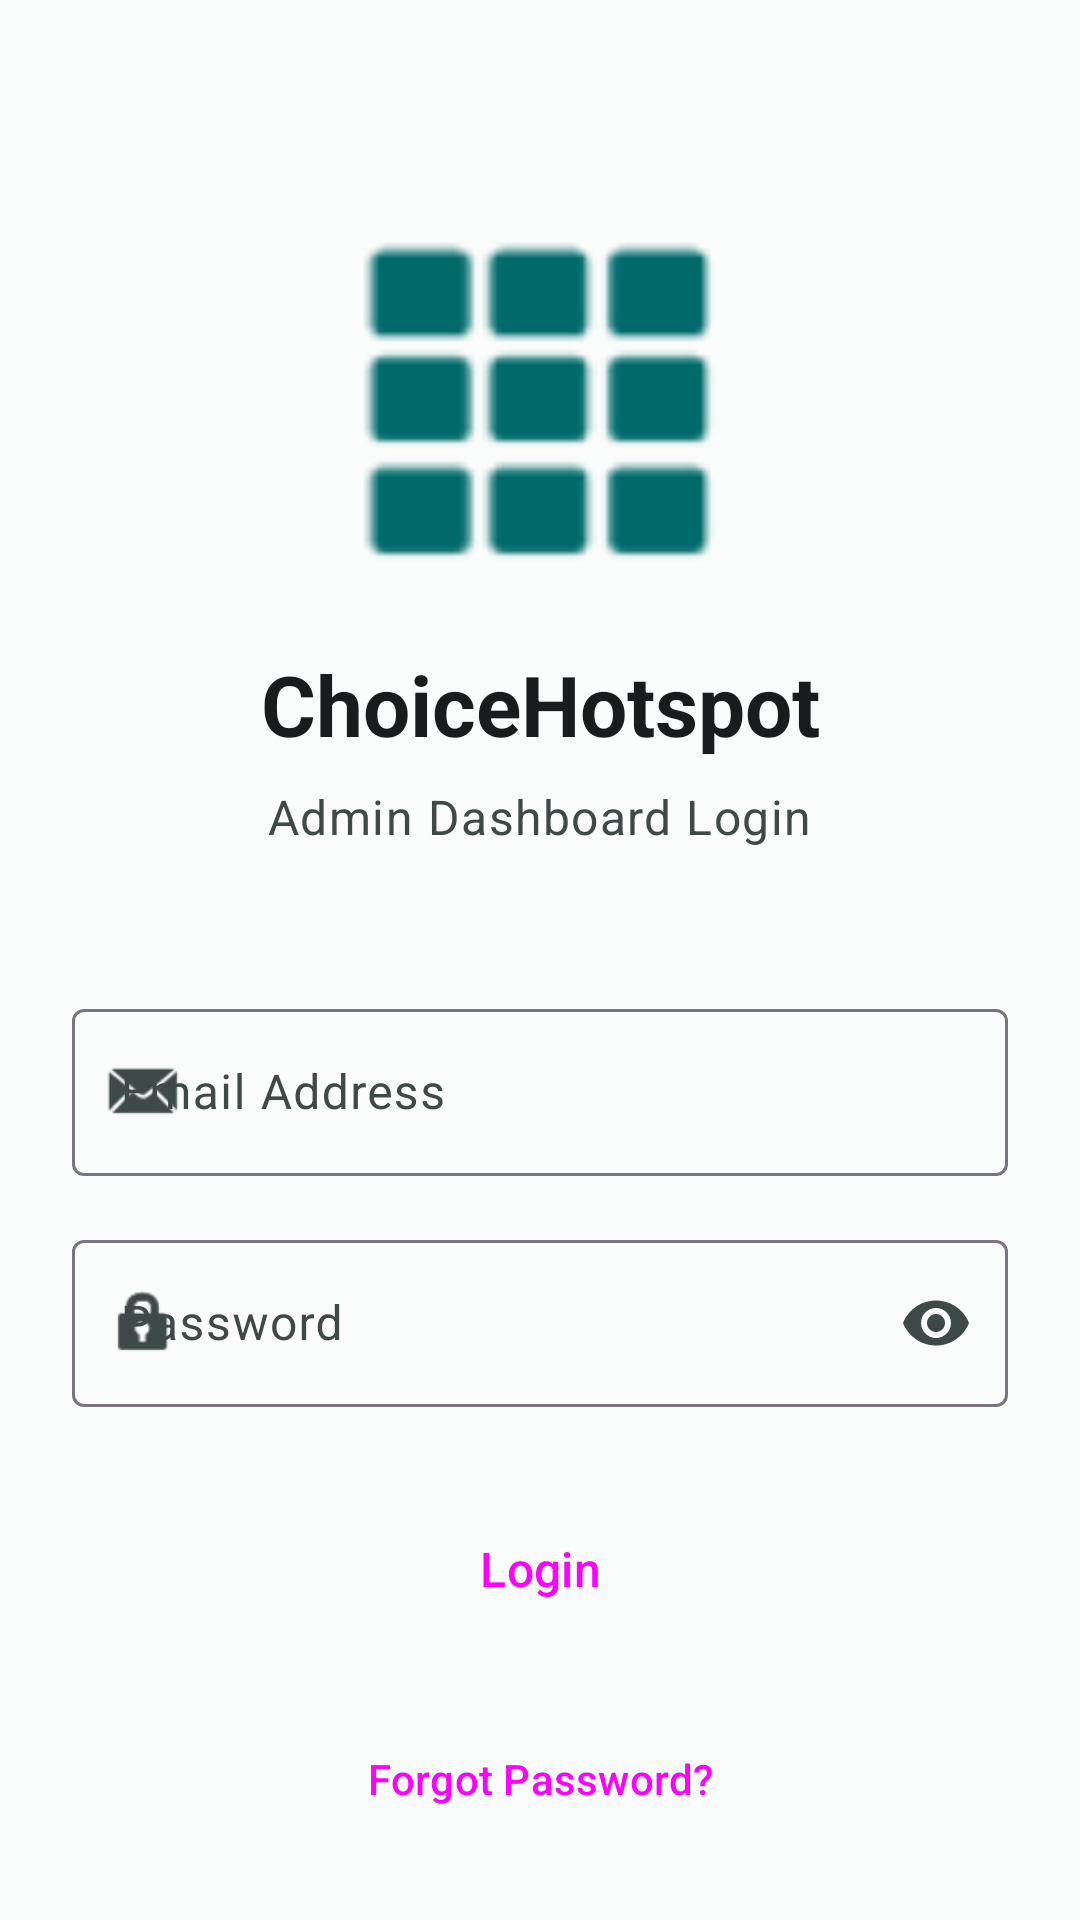

The Android layout XML behind this screen, and the referenced resources:
<!-- AndroidManifest.xml: application theme Theme.ChoiceHotspot -->
<!-- res/layout/fragment_login.xml -->
<?xml version="1.0" encoding="utf-8"?>
<androidx.constraintlayout.widget.ConstraintLayout xmlns:android="http://schemas.android.com/apk/res/android"
    xmlns:app="http://schemas.android.com/apk/res-auto"
    xmlns:tools="http://schemas.android.com/tools"
    android:layout_width="match_parent"
    android:layout_height="match_parent"
    android:padding="24dp"
    android:background="?android:colorBackground"
    tools:context=".ui.auth.LoginFragment">

    <ImageView
        android:id="@+id/logo_image"
        android:layout_width="120dp"
        android:layout_height="120dp"
        android:layout_marginTop="48dp"
        android:src="@android:drawable/ic_dialog_dialer"
        app:layout_constraintEnd_toEndOf="parent"
        app:layout_constraintStart_toStartOf="parent"
        app:layout_constraintTop_toTopOf="parent"
        app:tint="?attr/colorPrimary" />

    <TextView
        android:id="@+id/title_text"
        android:layout_width="wrap_content"
        android:layout_height="wrap_content"
        android:layout_marginTop="24dp"
        android:text="ChoiceHotspot"
        android:textAppearance="?attr/textAppearanceHeadlineMedium"
        android:textColor="?attr/colorOnBackground"
        android:textStyle="bold"
        app:layout_constraintEnd_toEndOf="parent"
        app:layout_constraintStart_toStartOf="parent"
        app:layout_constraintTop_toBottomOf="@id/logo_image" />

    <TextView
        android:id="@+id/subtitle_text"
        android:layout_width="wrap_content"
        android:layout_height="wrap_content"
        android:layout_marginTop="8dp"
        android:text="Admin Dashboard Login"
        android:textAppearance="?attr/textAppearanceBodyLarge"
        android:textColor="?attr/colorOnSurfaceVariant"
        app:layout_constraintEnd_toEndOf="parent"
        app:layout_constraintStart_toStartOf="parent"
        app:layout_constraintTop_toBottomOf="@id/title_text" />

    <com.google.android.material.textfield.TextInputLayout
        android:id="@+id/email_layout"
        android:layout_width="match_parent"
        android:layout_height="wrap_content"
        android:layout_marginTop="48dp"
        android:hint="Email Address"
        app:startIconDrawable="@android:drawable/sym_action_email"
        style="@style/Widget.Material3.TextInputLayout.OutlinedBox"
        app:layout_constraintEnd_toEndOf="parent"
        app:layout_constraintStart_toStartOf="parent"
        app:layout_constraintTop_toBottomOf="@id/subtitle_text">

        <com.google.android.material.textfield.TextInputEditText
            android:id="@+id/email_input"
            android:layout_width="match_parent"
            android:layout_height="wrap_content"
            android:inputType="textEmailAddress" />

    </com.google.android.material.textfield.TextInputLayout>

    <com.google.android.material.textfield.TextInputLayout
        android:id="@+id/password_layout"
        android:layout_width="match_parent"
        android:layout_height="wrap_content"
        android:layout_marginTop="16dp"
        android:hint="Password"
        app:endIconMode="password_toggle"
        app:startIconDrawable="@android:drawable/ic_lock_idle_lock"
        style="@style/Widget.Material3.TextInputLayout.OutlinedBox"
        app:layout_constraintEnd_toEndOf="parent"
        app:layout_constraintStart_toStartOf="parent"
        app:layout_constraintTop_toBottomOf="@id/email_layout">

        <com.google.android.material.textfield.TextInputEditText
            android:id="@+id/password_input"
            android:layout_width="match_parent"
            android:layout_height="wrap_content"
            android:inputType="textPassword" />

    </com.google.android.material.textfield.TextInputLayout>
    
    <TextView
        android:id="@+id/error_text"
        android:layout_width="match_parent"
        android:layout_height="wrap_content"
        android:layout_marginTop="8dp"
        android:textColor="?attr/colorError"
        android:textAlignment="center"
        android:visibility="gone"
        tools:text="Invalid credentials"
        tools:visibility="visible"
        app:layout_constraintTop_toBottomOf="@id/password_layout" />

    <Button
        android:id="@+id/login_button"
        android:layout_width="match_parent"
        android:layout_height="60dp"
        android:layout_marginTop="24dp"
        android:text="Login"
        android:textSize="16sp"
        style="@style/Widget.Material3.Button"
        app:layout_constraintEnd_toEndOf="parent"
        app:layout_constraintStart_toStartOf="parent"
        app:layout_constraintTop_toBottomOf="@id/error_text" />

    <com.google.android.material.progressindicator.CircularProgressIndicator
        android:id="@+id/loading_indicator"
        android:layout_width="wrap_content"
        android:layout_height="wrap_content"
        android:layout_marginTop="24dp"
        android:indeterminate="true"
        android:visibility="gone"
        app:layout_constraintEnd_toEndOf="parent"
        app:layout_constraintStart_toStartOf="parent"
        app:layout_constraintTop_toBottomOf="@id/error_text" />

    <Button
        android:id="@+id/forgot_password_button"
        android:layout_width="wrap_content"
        android:layout_height="wrap_content"
        android:layout_marginTop="16dp"
        android:text="Forgot Password?"
        style="@style/Widget.Material3.Button.TextButton"
        app:layout_constraintEnd_toEndOf="parent"
        app:layout_constraintStart_toStartOf="parent"
        app:layout_constraintTop_toBottomOf="@id/login_button" />

</androidx.constraintlayout.widget.ConstraintLayout>
<!-- resources referenced by this layout -->
<resources>
  <style name="Theme.ChoiceHotspot" parent="Theme.Material3.DayNight.NoActionBar">
          
          <item name="colorPrimary">@color/md_theme_primary</item>
          <item name="colorOnPrimary">@color/md_theme_onPrimary</item>
          <item name="colorPrimaryContainer">@color/md_theme_primaryContainer</item>
          <item name="colorOnPrimaryContainer">@color/md_theme_onPrimaryContainer</item>
          
          <item name="colorSecondary">@color/md_theme_secondary</item>
          <item name="colorOnSecondary">@color/md_theme_onSecondary</item>
          <item name="colorSecondaryContainer">@color/md_theme_secondaryContainer</item>
          <item name="colorOnSecondaryContainer">@color/md_theme_onSecondaryContainer</item>
          
          <item name="colorTertiary">@color/md_theme_tertiary</item>
          <item name="colorOnTertiary">@color/md_theme_onTertiary</item>
          
          <item name="colorError">@color/md_theme_error</item>
          <item name="colorOnError">@color/md_theme_onError</item>
          
          <item name="android:colorBackground">@color/md_theme_background</item>
          <item name="colorOnBackground">@color/md_theme_onBackground</item>
          <item name="colorSurface">@color/md_theme_surface</item>
          <item name="colorOnSurface">@color/md_theme_onSurface</item>
          <item name="colorSurfaceVariant">@color/md_theme_surfaceVariant</item>
          <item name="colorOnSurfaceVariant">@color/md_theme_onSurfaceVariant</item>
          
          <item name="android:statusBarColor">@android:color/transparent</item>
          <item name="android:navigationBarColor">@android:color/transparent</item>
          <item name="android:windowLightStatusBar">true</item>
      </style>
  <color name="md_theme_primary">#006A6A</color>
  <color name="md_theme_onPrimary">#FFFFFF</color>
  <color name="md_theme_primaryContainer">#6FF7F6</color>
  <color name="md_theme_onPrimaryContainer">#002020</color>
  <color name="md_theme_secondary">#4A6363</color>
  <color name="md_theme_onSecondary">#FFFFFF</color>
  <color name="md_theme_secondaryContainer">#CCE8E7</color>
  <color name="md_theme_onSecondaryContainer">#051F1F</color>
  <color name="md_theme_tertiary">#4B607C</color>
  <color name="md_theme_onTertiary">#FFFFFF</color>
  <color name="md_theme_error">#BA1A1A</color>
  <color name="md_theme_onError">#FFFFFF</color>
  <color name="md_theme_background">#FAFDFC</color>
  <color name="md_theme_onBackground">#191C1C</color>
  <color name="md_theme_surface">#FAFDFC</color>
  <color name="md_theme_onSurface">#191C1C</color>
  <color name="md_theme_surfaceVariant">#DAE5E4</color>
  <color name="md_theme_onSurfaceVariant">#3F4948</color>
</resources>
